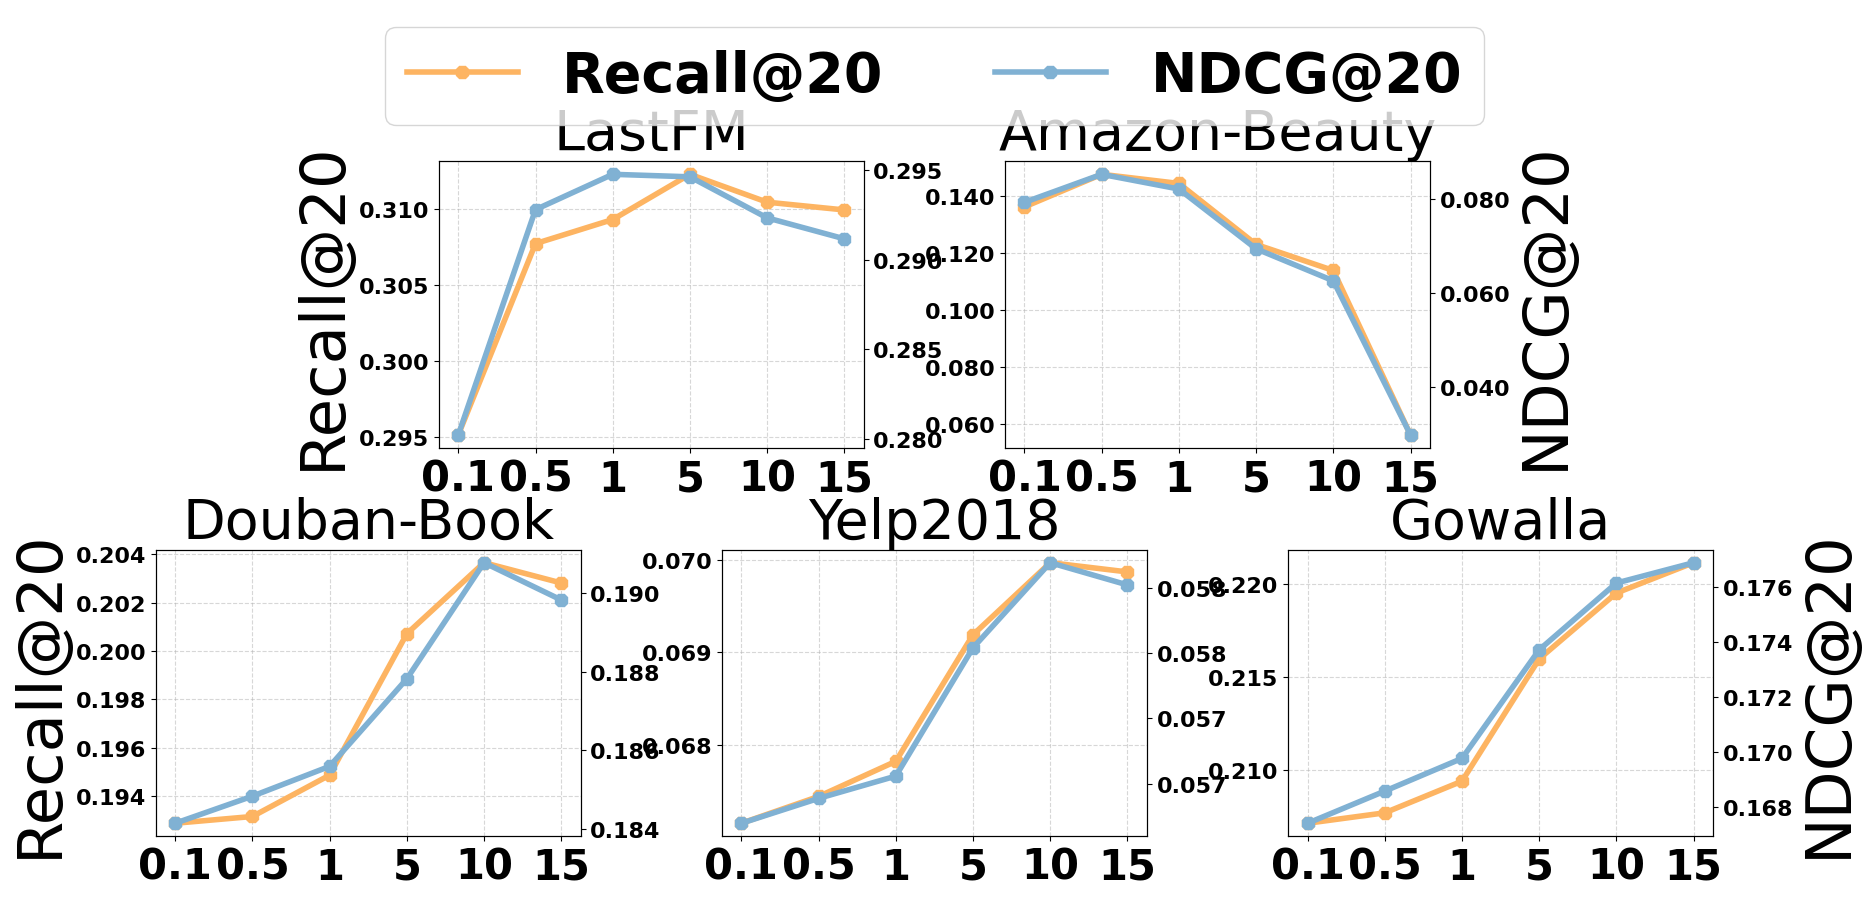

The matplotlib source for this figure: (Note: this script raises an exception after producing the figure.)
# -*- coding: utf-8 -*-
"""
Created on Wed May  3 18:20:25 2023

[redacted]
"""

# -*- coding: utf-8 -*-
"""
Created on Fri Apr 28 11:04:02 2023

[redacted]
"""

import matplotlib
import matplotlib.pyplot as plt
import matplotlib.gridspec as gridspec
import numpy as np
from matplotlib.ticker import FormatStrFormatter

#plt.rcParams['font.sans-serif'] = ['SimHei']

font = {'family' : 'Calibri',
        'weight' : 'bold',
        'size'   : 16}

matplotlib.rc('font', **font)


labels = ['0.1', '0.5', '1', '5', '10', '15']

r_fm = [
0.29514,
0.3077,
0.30928,
0.31225,
0.31042,
0.30991,
]
n_fm = [
0.28023,
0.2928,
0.29477,
0.29463,
0.29234,
0.29117,
]

r_ab = [
0.13605,
0.14745,
0.14425,
0.1229,
0.11379,
0.05626,
]
n_ab = [
0.07921,
0.08516,
0.08203,
0.06934,
0.06255,
0.02983,
]

r_db = [
0.19288,
0.19316,
0.19487,
0.20072,
0.20366,
0.20282,
]
n_db = [
0.18414,
0.18483,
0.18559,
0.18782,
0.19078,
0.18983,
]

r_ye = [
0.06715,
0.06744,
0.06782,
0.06919,
0.06997,
0.06987,
]
n_ye = [
0.0562,
0.05639,
0.05656,
0.05754,
0.05819,
0.05802,
]

r_go = [
0.20715,
0.20771,
0.20941,
0.21598,
0.21952,
0.22115,
]
n_go = [
0.16741,
0.16858,
0.16977,
0.17372,
0.17615,
0.17689,
]

x = np.arange(len(labels))  # the label locations
fig = plt.figure(figsize=(18, 9))
plt.subplots_adjust(top=0.8,
bottom=0.05,
left=0.065,
right=0.93,
hspace=0.355,
wspace=0.48)

gs = gridspec.GridSpec(2, 6)
gs.update(wspace=1.0)
ax1 = plt.subplot(gs[0, 1:3])
ax2 = plt.subplot(gs[0, 3:5])
ax3 = plt.subplot(gs[1, :2])
ax4 = plt.subplot(gs[1, 2:4])
ax5 = plt.subplot(gs[1, 4:])

line1 = ax1.plot(x, r_fm, label='Recall@20', marker='8', linewidth=4, markersize=10, color=plt.cm.Set3(5))
line2 = ax2.plot(x, r_ab, label='Recall@20', marker='8', linewidth=4, markersize=10, color=plt.cm.Set3(5))
line3 = ax3.plot(x, r_db, label='Recall@20', marker='8', linewidth=4, markersize=10, color=plt.cm.Set3(5))
line4 = ax4.plot(x, r_ye, label='Recall@20', marker='8', linewidth=4, markersize=10, color=plt.cm.Set3(5))
line5 = ax5.plot(x, r_go, label='Recall@20', marker='8', linewidth=4, markersize=10, color=plt.cm.Set3(5))

ax1_1 = ax1.twinx()
ax2_1 = ax2.twinx()
ax3_1 = ax3.twinx()
ax4_1 = ax4.twinx()
ax5_1 = ax5.twinx()
line6 = ax1_1.plot(x, n_fm, label='NDCG@20', marker='8', linewidth=4, markersize=10, color=plt.cm.Set3(4))
line7 = ax2_1.plot(x, n_ab, label='NDCG@20', marker='8', linewidth=4, markersize=10, color=plt.cm.Set3(4))
line8 = ax3_1.plot(x, n_db, label='NDCG@20', marker='8', linewidth=4, markersize=10, color=plt.cm.Set3(4))
line9 = ax4_1.plot(x, n_ye, label='NDCG@20', marker='8', linewidth=4, markersize=10, color=plt.cm.Set3(4))
lineA = ax5_1.plot(x, n_go, label='NDCG@20', marker='8', linewidth=4, markersize=10, color=plt.cm.Set3(4))

ax1.set_ylabel('Recall@20', fontsize=45)
ax3.set_ylabel('Recall@20', fontsize=45)
ax2_1.set_ylabel('NDCG@20', fontsize=45)
ax5_1.set_ylabel('NDCG@20', fontsize=45)

ax1.set_title('LastFM', fontsize=40)
ax1.yaxis.set_major_formatter(FormatStrFormatter('%.3f'))
ax1_1.yaxis.set_major_formatter(FormatStrFormatter('%.3f'))
ax1.set_xticks(x, labels, fontsize=30)
#ax1.set_xticklabels(labels)
ax1.grid(linestyle='--',alpha=0.5)
#ax1.set_ylim([0.15,0.3])

ax2.set_title('Amazon-Beauty', fontsize=40)
ax2.yaxis.set_major_formatter(FormatStrFormatter('%.3f'))
ax2_1.yaxis.set_major_formatter(FormatStrFormatter('%.3f'))
ax2.set_xticks(x, labels, fontsize=30)
#ax2.set_xticklabels(labels)
ax2.grid(linestyle='--',alpha=0.5)
#ax2.set_ylim([0.0,0.008])

ax3.set_title('Douban-Book', fontsize=40)
ax3.yaxis.set_major_formatter(FormatStrFormatter('%.3f'))
ax3_1.yaxis.set_major_formatter(FormatStrFormatter('%.3f'))
ax3.set_xticks(x, labels, fontsize=30)
#ax3.set_xticklabels(labels)
ax3.grid(linestyle='--',alpha=0.5)
#ax3.set_ylim([0.0,0.03])

ax4.set_title('Yelp2018', fontsize=40)
ax4.yaxis.set_major_formatter(FormatStrFormatter('%.3f'))
ax4_1.yaxis.set_major_formatter(FormatStrFormatter('%.3f'))
ax4.set_xticks(x, labels, fontsize=30)
#ax4.set_xticklabels(labels)
ax4.grid(linestyle='--',alpha=0.5)
#ax4.set_ylim([0.0,0.03])

ax5.set_title('Gowalla', fontsize=40)
ax5.yaxis.set_major_formatter(FormatStrFormatter('%.3f'))
ax5_1.yaxis.set_major_formatter(FormatStrFormatter('%.3f'))
ax5.set_xticks(x, labels, fontsize=30)
#ax5.set_xticklabels(labels)
ax5.grid(linestyle='--',alpha=0.5)
#ax5.set_ylim([0.0,0.03])

handles_h, labels_h = ax1.get_legend_handles_labels()
handles_d, labels_d = ax1_1.get_legend_handles_labels()
fig.legend(handles_h+handles_d, labels_h+labels_d, loc='upper center', ncol=4, fontsize=40)

plt.subplot_tool()
plt.show()


